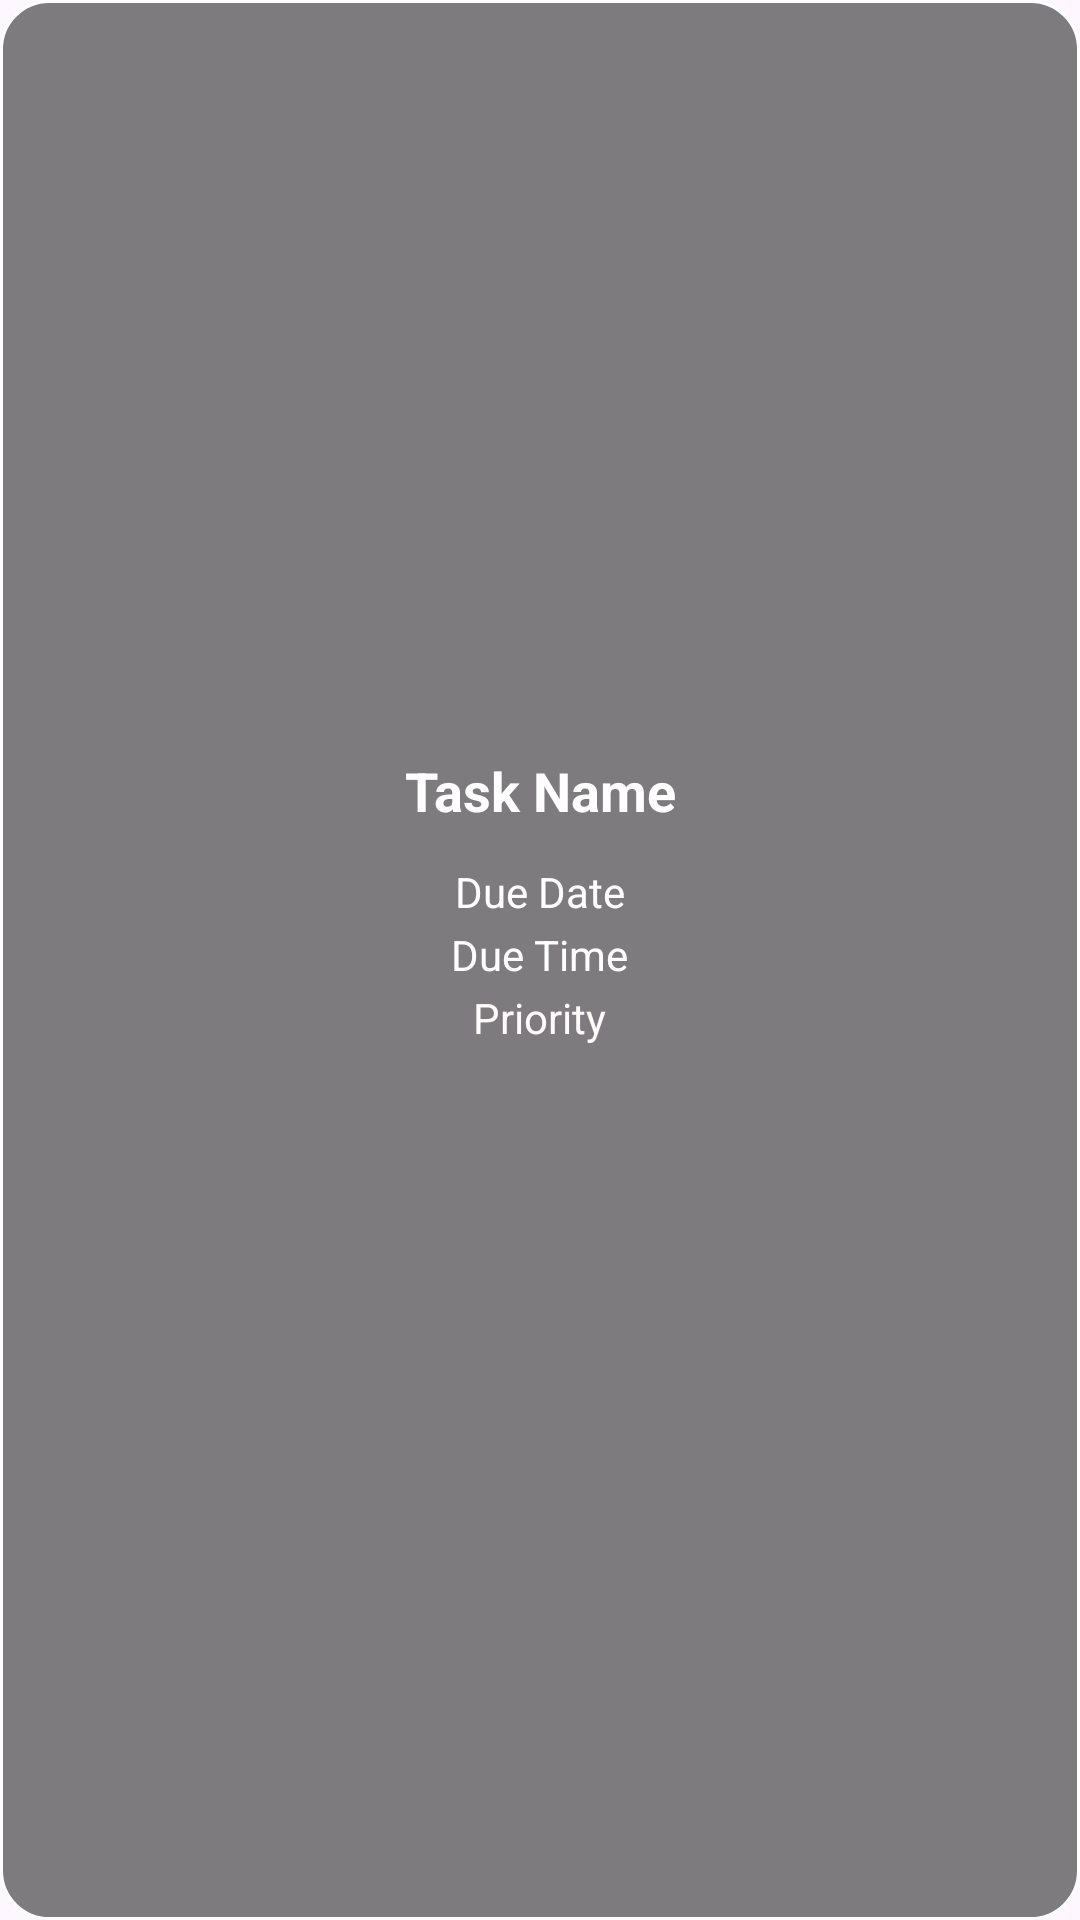

Produce the Android XML layout that renders to this screen, including the resource entries it uses.
<!-- AndroidManifest.xml: application theme Theme.HomeMaintenanceTracker -->
<!-- res/layout/task_item.xml -->
<?xml version="1.0" encoding="utf-8"?>
<LinearLayout
    xmlns:android="http://schemas.android.com/apk/res/android"
    android:layout_width="match_parent"
    android:layout_height="wrap_content"
    android:orientation="vertical"
    android:padding="8dp"
    android:background="@drawable/card_background"
    android:elevation="4dp"
    android:layout_margin="8dp"
    android:gravity="center">

    
    <TextView
        android:id="@+id/taskName"
        android:layout_width="match_parent"
        android:layout_height="wrap_content"
        android:textSize="18sp"
        android:text="Task Name"
        android:textStyle="bold"
        android:textColor="@color/cardBackground"
        android:layout_gravity="center"
        android:paddingBottom="8dp"
        android:gravity="center"/>

    
    <TextView
        android:id="@+id/dueDate"
        android:layout_width="wrap_content"
        android:layout_height="wrap_content"
        android:text="Due Date"
        android:textSize="14sp"
        android:textColor="@color/cardBackground"
        android:layout_marginTop="4dp" />

    
    <TextView
        android:id="@+id/dueTime"
        android:layout_width="wrap_content"
        android:layout_height="wrap_content"
        android:text="Due Time"
        android:textSize="14sp"
        android:textColor="@color/cardBackground"
        android:layout_marginTop="2dp" />

    
    <TextView
        android:id="@+id/priority"
        android:layout_width="wrap_content"
        android:layout_height="wrap_content"
        android:textSize="14sp"
        android:text="Priority"
        android:textColor="#FFFBFB"
        android:layout_marginTop="2dp" />

    
    <LinearLayout
        android:layout_width="wrap_content"
        android:layout_height="wrap_content"
        android:orientation="horizontal"
        android:layout_marginTop="8dp"
        android:gravity="center">

        
        <ImageView
            android:id="@+id/editIcon"
            android:layout_width="32dp"
            android:layout_height="32dp"
            android:src="@drawable/ic_edit"
            android:padding="4dp"
            android:contentDescription="@string/edit_task"
            android:layout_gravity="center" />

        
        <Space
            android:layout_width="16dp"
            android:layout_height="wrap_content" />

        
        <ImageView
            android:id="@+id/deleteIcon"
            android:layout_width="32dp"
            android:layout_height="32dp"
            android:src="@drawable/ic_delete"
            android:padding="4dp"
            android:contentDescription="@string/delete_task"
            android:layout_gravity="center" />
    </LinearLayout>

</LinearLayout>
<!-- resources referenced by this layout -->
<resources>
  <color name="cardBackground">#FFFFFF</color>
  <!-- drawable card_background (drawable) -->
  <shape xmlns:android="http://schemas.android.com/apk/res/android">
      
      <solid android:color="#80000000"/> 
      <stroke android:width="1dp" android:color="#FFFFFF"/> 
      
      <corners android:radius="16dp"/>
  
      
      <padding android:left="8dp" android:right="8dp" android:top="8dp" android:bottom="8dp"/>
  
      
      
  </shape>
  <string name="delete_task">Delete Task</string>
  <string name="edit_task">Edit Task</string>
  <style name="Theme.HomeMaintenanceTracker" parent="Base.Theme.HomeMaintenanceTracker" />
  <style name="Base.Theme.HomeMaintenanceTracker" parent="Theme.Material3.DayNight.NoActionBar">
          
          
      </style>
</resources>
